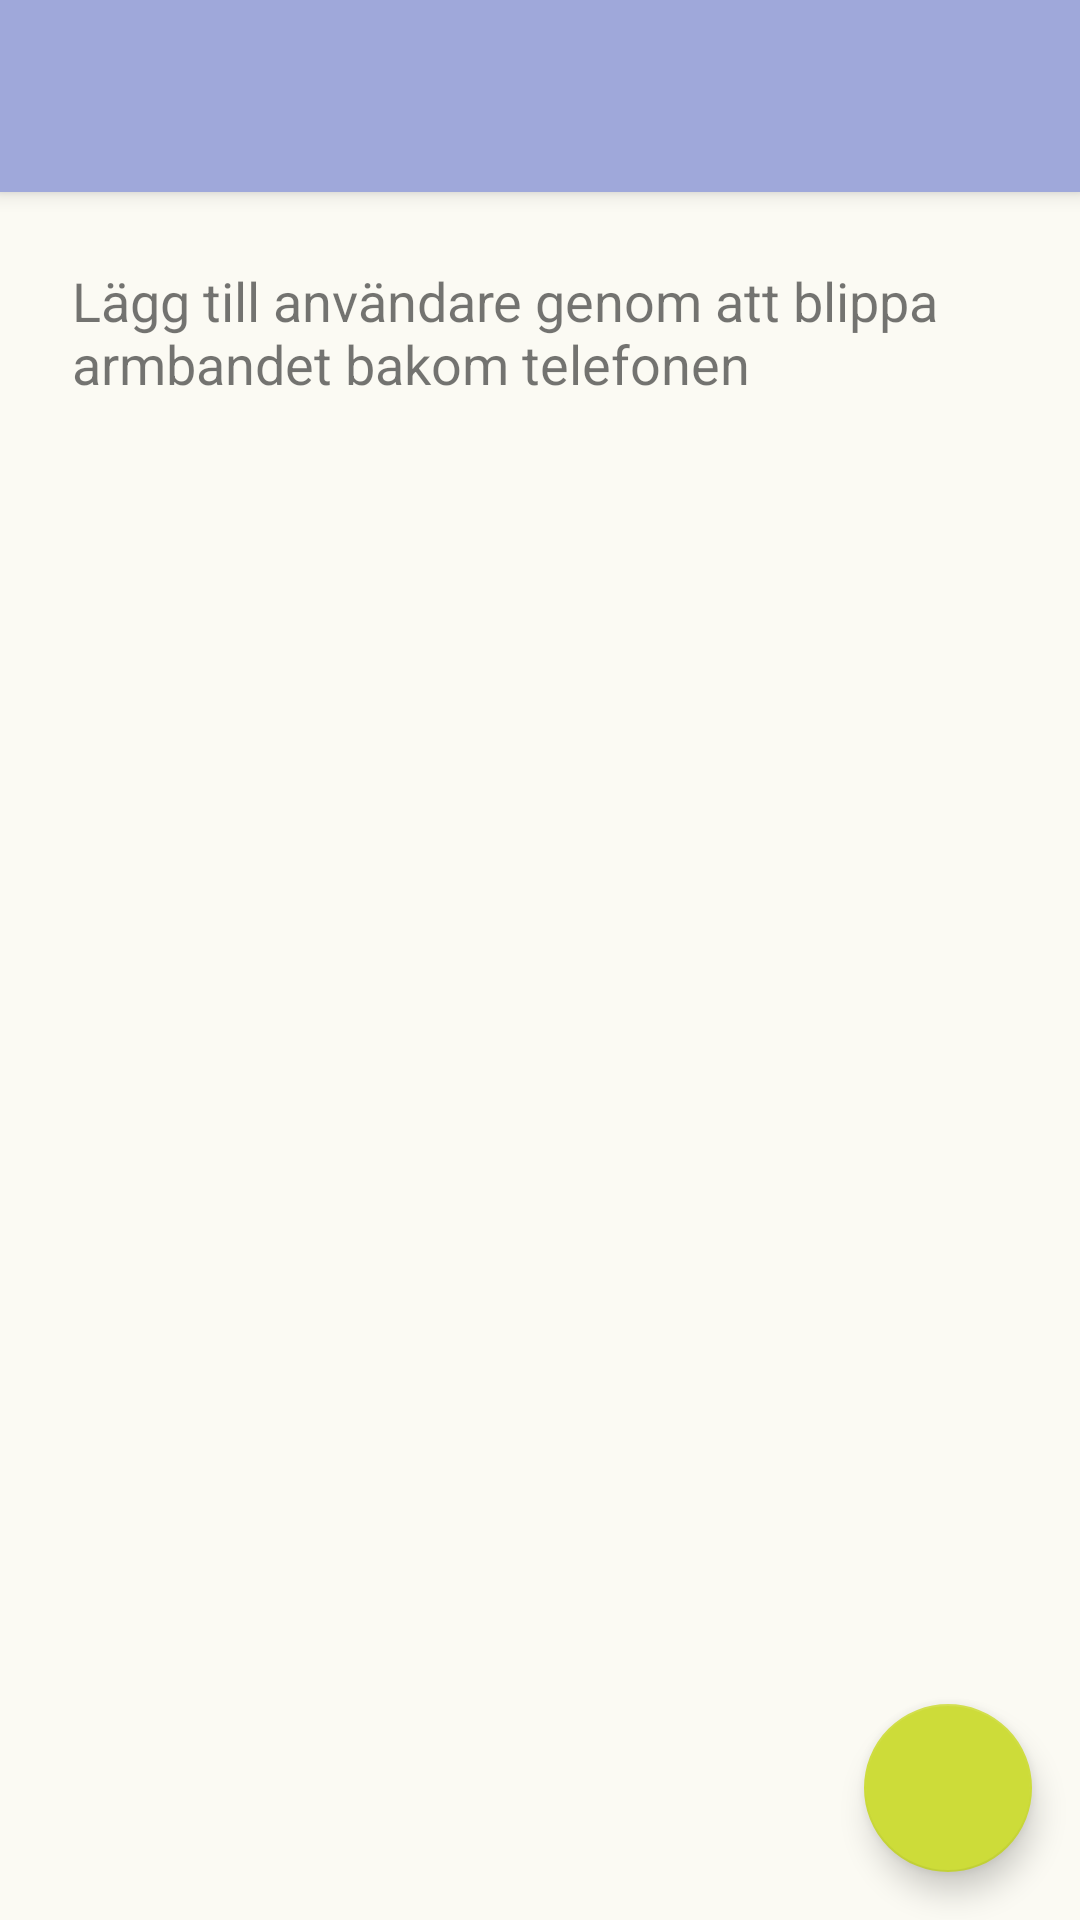

Android layout source for this screen:
<!-- AndroidManifest.xml: application theme AppTheme -->
<!-- res/layout/activity_contestants.xml -->
<?xml version="1.0" encoding="utf-8"?>
<android.support.design.widget.CoordinatorLayout android:id="@+id/main_content"
                                                 xmlns:android="http://schemas.android.com/apk/res/android"
                                                 xmlns:app="http://schemas.android.com/apk/res-auto"
                                                 xmlns:tools="http://schemas.android.com/tools"
                                                 android:layout_width="match_parent"
                                                 android:layout_height="match_parent"
                                                 android:background="@color/backgroundPrimary"
                                                 android:fitsSystemWindows="true"
                                                 tools:activity="isotop.se.isotop15.MainActivity">

    <LinearLayout
        xmlns:android="http://schemas.android.com/apk/res/android"
        xmlns:app="http://schemas.android.com/apk/res-auto"
        xmlns:tools="http://schemas.android.com/tools"
        android:layout_width="match_parent"
        android:layout_height="match_parent"
        android:orientation="vertical"
        app:layout_behavior="@string/appbar_scrolling_view_behavior">

        <TextView
            android:id="@+id/contestants_info_view"
            android:layout_width="match_parent"
            android:layout_height="wrap_content"
            android:layout_margin="24dp"
            android:text="Lägg till användare genom att blippa armbandet bakom telefonen"
            android:textSize="18sp"/>

        <android.support.v7.widget.RecyclerView
            android:id="@+id/grid"
            android:name="isotop.se.dronetimer.ContestantsFragment"
            android:layout_width="match_parent"
            android:layout_height="match_parent"
            android:layout_marginLeft="@dimen/activity_vertical_margin"
            android:layout_marginRight="@dimen/activity_vertical_margin"
            android:layout_marginTop="@dimen/activity_horizontal_margin"
            android:clipToPadding="false"
            app:layoutManager="GridLayoutManager"
            tools:activity="isotop.se.isotop15.ContestantsActivity"
            tools:layout_height="256dp"
            tools:listitem="@layout/item_contestant"/>
    </LinearLayout>

    <android.support.design.widget.AppBarLayout
        android:id="@+id/appbar"
        android:layout_width="match_parent"
        android:layout_height="wrap_content"
        android:paddingTop="@dimen/appbar_padding_top"
        android:theme="@style/AppTheme.AppBarOverlay">

        <android.support.v7.widget.Toolbar
            android:id="@+id/toolbar"
            android:layout_width="match_parent"
            android:layout_height="?attr/actionBarSize"
            android:background="?attr/colorPrimary"
            app:layout_scrollFlags="scroll|enterAlways"
            app:popupTheme="@style/AppTheme.PopupOverlay">

        </android.support.v7.widget.Toolbar>

    </android.support.design.widget.AppBarLayout>

    <android.support.design.widget.FloatingActionButton
        android:id="@+id/go_to_contest_button"
        android:layout_width="wrap_content"
        android:layout_height="wrap_content"
        android:layout_gravity="bottom|end"
        android:layout_margin="16dp"
        android:clickable="true"
        app:fabSize="normal"
        app:layout_anchorGravity="bottom|right|end"
        app:srcCompat="@drawable/ic_arrow_forward_white_24dp"/>

</android.support.design.widget.CoordinatorLayout>
<!-- res/layout/item_contestant.xml (included above) -->
<?xml version="1.0" encoding="utf-8"?>
<android.support.v7.widget.CardView
    xmlns:android="http://schemas.android.com/apk/res/android"
    xmlns:app="http://schemas.android.com/apk/res-auto"
    xmlns:tools="http://schemas.android.com/tools"
    android:layout_width="match_parent"
    android:layout_height="wrap_content"
    android:clickable="true"
    android:focusable="true"
    android:foreground="?android:attr/selectableItemBackground"
    app:cardCornerRadius="4dp">

    <android.support.constraint.ConstraintLayout
        android:layout_width="match_parent"
        android:layout_height="match_parent"
        tools:layout_editor_absoluteX="0dp"
        tools:layout_editor_absoluteY="0dp">

        <TextView
            android:id="@+id/contestant_name"
            android:layout_width="0dp"
            android:layout_height="wrap_content"
            android:layout_marginEnd="8dp"
            android:layout_marginLeft="0dp"
            android:layout_marginRight="0dp"
            android:layout_marginStart="8dp"
            android:layout_marginTop="8dp"
            android:clickable="false"
            android:lines="2"
            android:textAlignment="center"
            android:textAppearance="@style/TextAppearance.AppCompat.Title"
            app:layout_constraintBottom_toTopOf="@+id/contestant_image"
            app:layout_constraintLeft_toLeftOf="@+id/contestant_image"
            app:layout_constraintRight_toRightOf="@+id/contestant_image"
            app:layout_constraintTop_toTopOf="parent"
            app:layout_constraintVertical_bias="0.0"
            tools:text="Stan Minion"/>

        <ImageView
            android:id="@+id/contestant_image"
            android:layout_width="0dp"
            android:layout_height="128dp"
            android:layout_marginBottom="8dp"
            android:layout_marginLeft="8dp"
            android:layout_marginRight="8dp"
            android:layout_marginTop="8dp"
            android:clickable="false"
            android:scaleType="fitCenter"
            app:layout_constraintBottom_toBottomOf="parent"
            app:layout_constraintLeft_toLeftOf="parent"
            app:layout_constraintRight_toRightOf="parent"
            app:layout_constraintTop_toBottomOf="@+id/contestant_name"
            android:layout_marginStart="8dp"
            android:layout_marginEnd="8dp"/>
    </android.support.constraint.ConstraintLayout>

</android.support.v7.widget.CardView>
<!-- resources referenced by this layout -->
<resources>
  <color name="backgroundPrimary">#fbfaf3</color>
  <dimen name="activity_horizontal_margin">16dp</dimen>
  <dimen name="activity_vertical_margin">16dp</dimen>
  <dimen name="appbar_padding_top">8dp</dimen>
  <style name="AppTheme.AppBarOverlay" parent="ThemeOverlay.AppCompat.Dark.ActionBar" />
  <style name="AppTheme.PopupOverlay" parent="ThemeOverlay.AppCompat.Light" />
  <style name="AppTheme" parent="Theme.AppCompat.Light.NoActionBar">
          
          <item name="colorPrimary">@color/colorPrimary</item>
          <item name="colorPrimaryDark">@color/colorPrimaryDark</item>
          <item name="colorAccent">@color/colorAccent</item>
      </style>
  <color name="colorPrimary">#9fa8da</color>
  <color name="colorPrimaryDark">#7986cb</color>
  <color name="colorAccent">#cddc39</color>
</resources>
